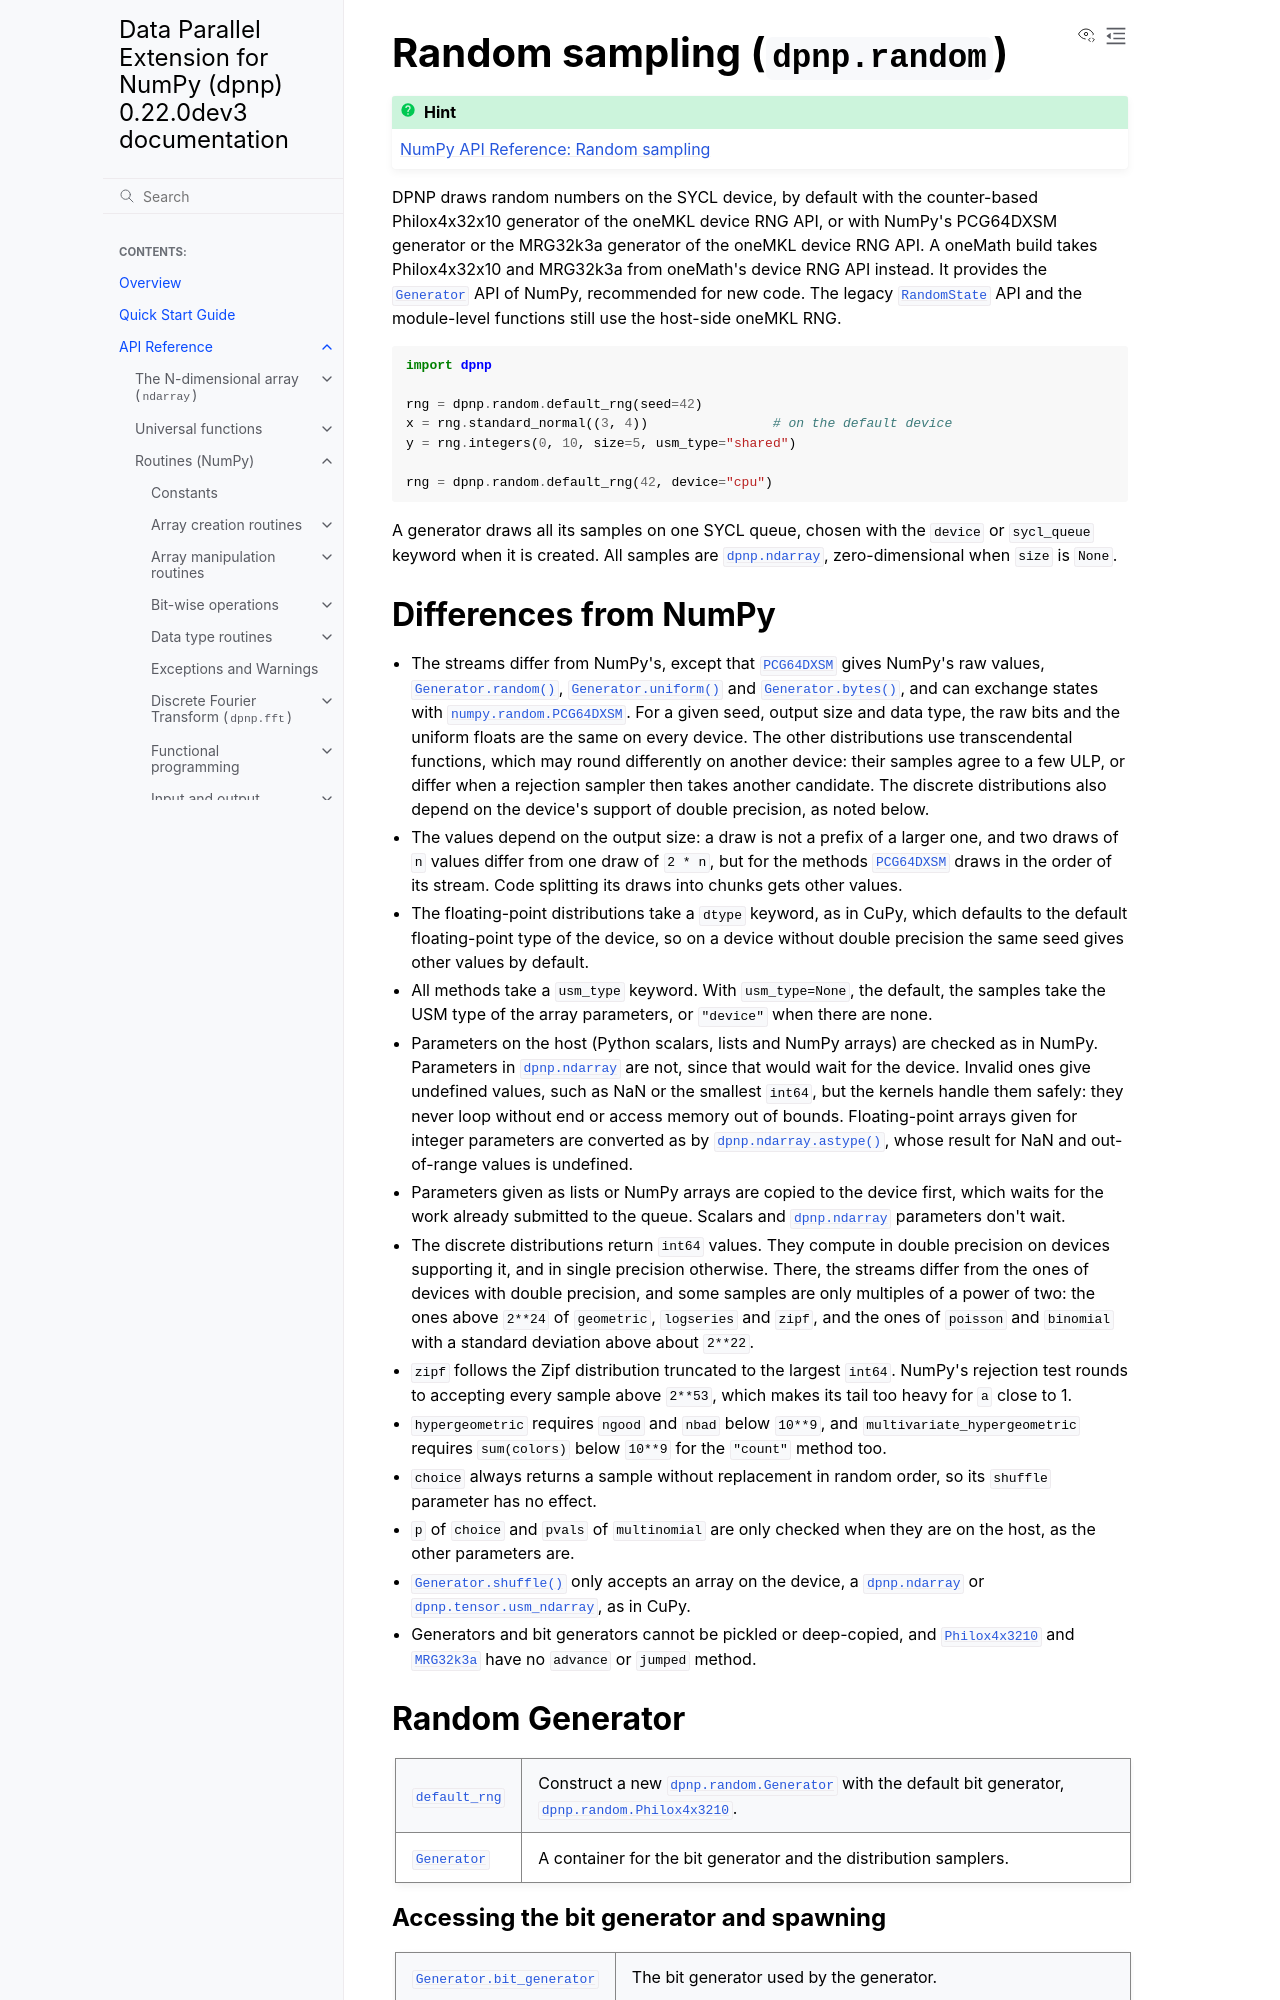

repository: IntelPython/dpnp · page: pull/3161/reference/random.html · generator: sphinx

.. currentmodule:: dpnp.random

Random sampling (:mod:`dpnp.random`)
====================================

.. hint:: `NumPy API Reference: Random sampling <https://numpy.org/doc/stable/reference/random/index.html>`_

DPNP draws random numbers on the SYCL device, with the counter-based
Philox4x32x10 generator of the oneMKL device RNG API (oneMath's in a
oneMath build). It provides the :class:`Generator` API of NumPy,
recommended for new code. The legacy :class:`RandomState` API and the
module-level functions still use the host-side oneMKL RNG.

.. code-block:: python

    import dpnp

    rng = dpnp.random.default_rng(seed=42)
    x = rng.standard_normal((3, 4))                # on the default device
    y = rng.random(5, usm_type="shared")

    rng = dpnp.random.default_rng(42, device="cpu")
